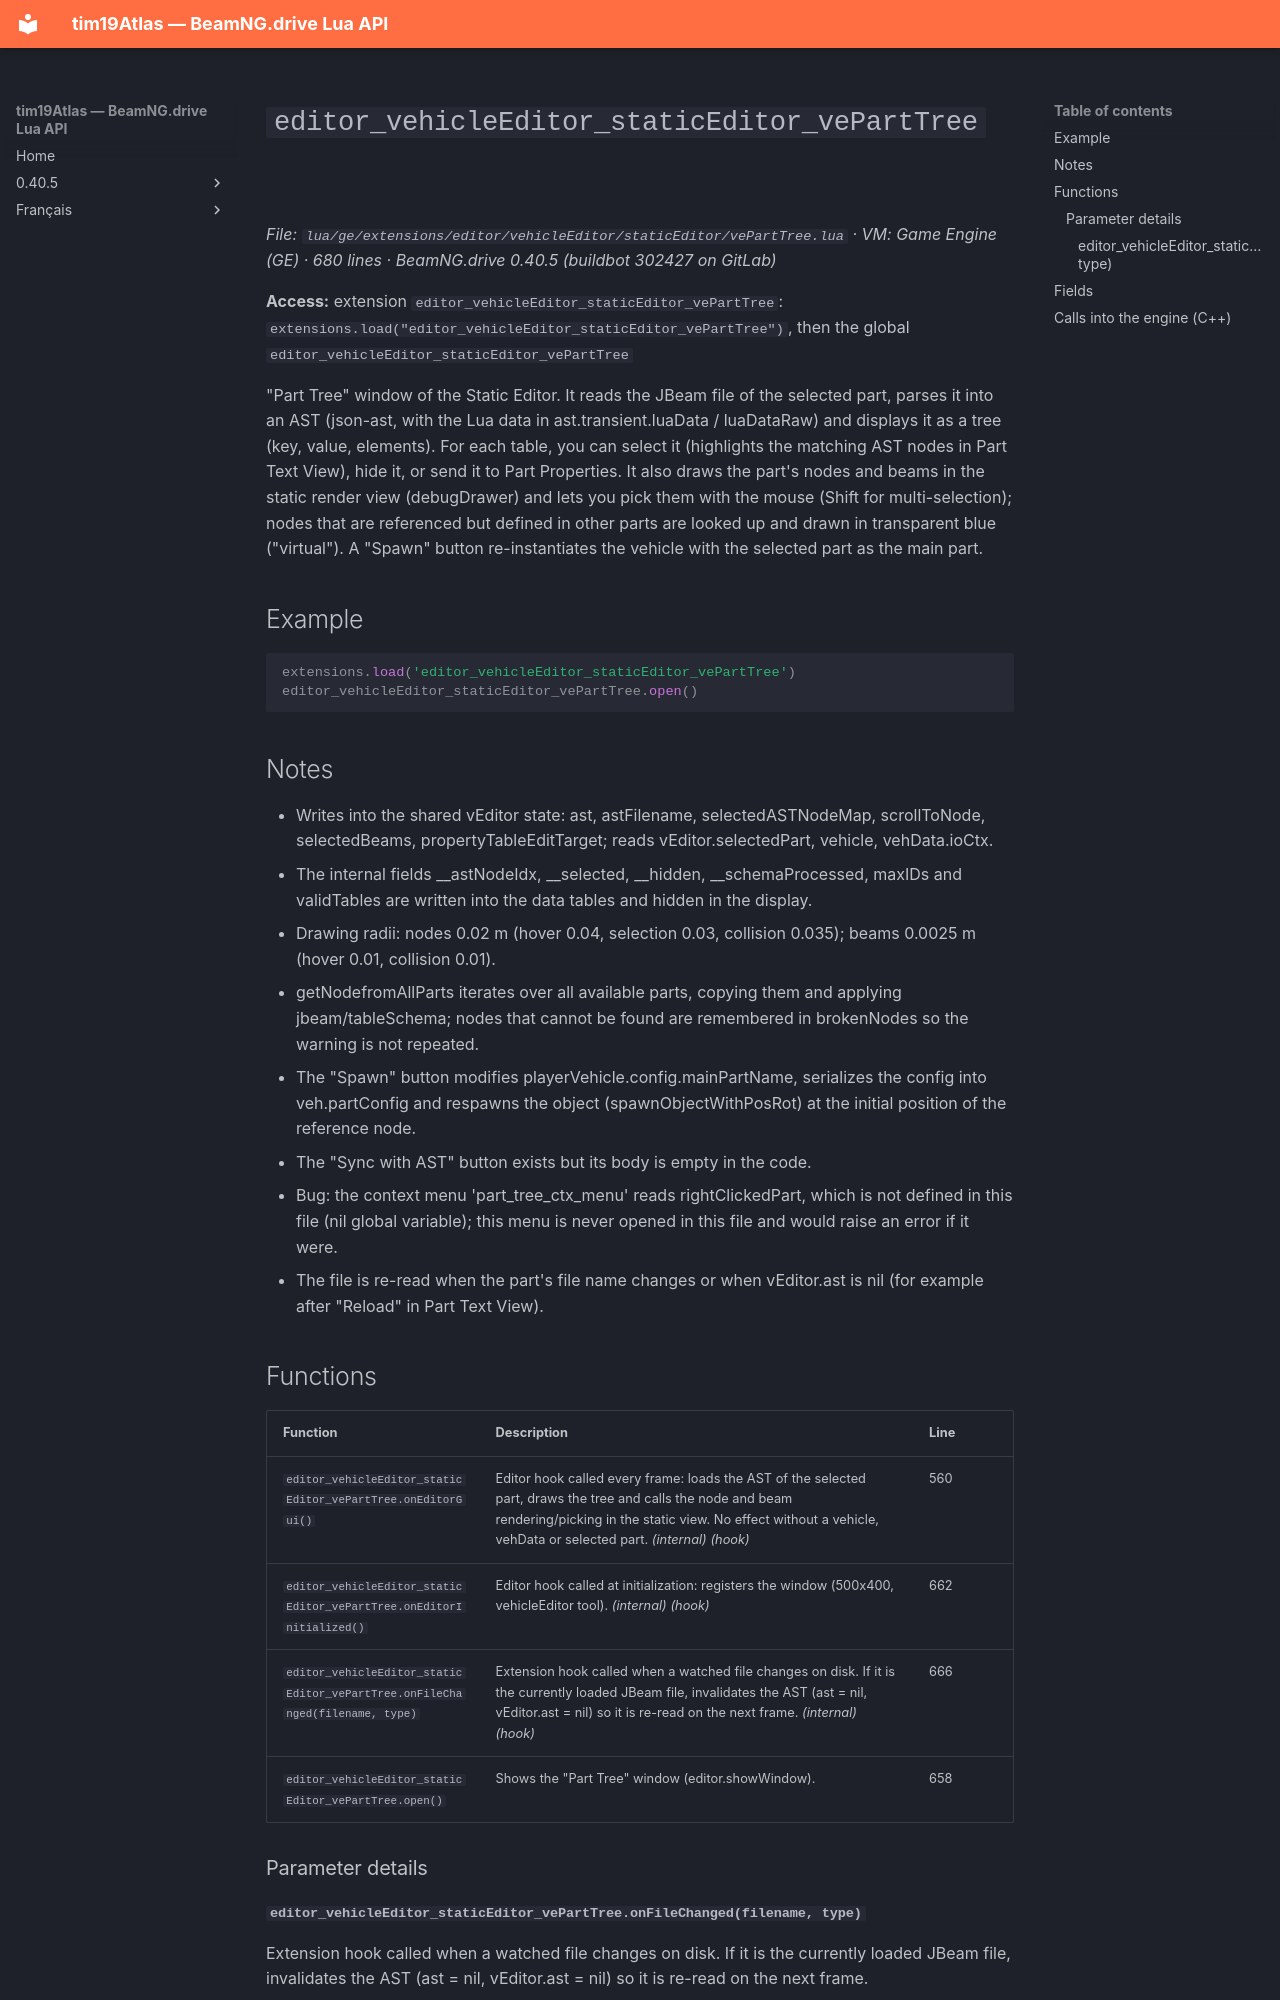

repository: Tim0219800/beamng-lua-atlas · page: 0.40.5/ge/extensions/editor/vehicleEditor/staticEditor/vePartTree.html · generator: mkdocs

# `editor_vehicleEditor_staticEditor_vePartTree`

*File: `lua/ge/extensions/editor/vehicleEditor/staticEditor/vePartTree.lua` · VM: Game Engine (GE) · 680 lines · BeamNG.drive 0.40.5 (buildbot 302427 on GitLab)*

**Access:** extension `editor_vehicleEditor_staticEditor_vePartTree`: `extensions.load("editor_vehicleEditor_staticEditor_vePartTree")`, then the global `editor_vehicleEditor_staticEditor_vePartTree`

"Part Tree" window of the Static Editor. It reads the JBeam file of the selected part, parses it into an AST (json-ast, with the Lua data in ast.transient.luaData / luaDataRaw) and displays it as a tree (key, value, elements). For each table, you can select it (highlights the matching AST nodes in Part Text View), hide it, or send it to Part Properties. It also draws the part's nodes and beams in the static render view (debugDrawer) and lets you pick them with the mouse (Shift for multi-selection); nodes that are referenced but defined in other parts are looked up and drawn in transparent blue ("virtual"). A "Spawn" button re-instantiates the vehicle with the selected part as the main part.

## Example

```lua
extensions.load('editor_vehicleEditor_staticEditor_vePartTree')
editor_vehicleEditor_staticEditor_vePartTree.open()
```

## Notes

- Writes into the shared vEditor state: ast, astFilename, selectedASTNodeMap, scrollToNode, selectedBeams, propertyTableEditTarget; reads vEditor.selectedPart, vehicle, vehData.ioCtx.
- The internal fields __astNodeIdx, __selected, __hidden, __schemaProcessed, maxIDs and validTables are written into the data tables and hidden in the display.
- Drawing radii: nodes 0.02 m (hover 0.04, selection 0.03, collision 0.035); beams 0.0025 m (hover 0.01, collision 0.01).
- getNodefromAllParts iterates over all available parts, copying them and applying jbeam/tableSchema; nodes that cannot be found are remembered in brokenNodes so the warning is not repeated.
- The "Spawn" button modifies playerVehicle.config.mainPartName, serializes the config into veh.partConfig and respawns the object (spawnObjectWithPosRot) at the initial position of the reference node.
- The "Sync with AST" button exists but its body is empty in the code.
- Bug: the context menu 'part_tree_ctx_menu' reads rightClickedPart, which is not defined in this file (nil global variable); this menu is never opened in this file and would raise an error if it were.
- The file is re-read when the part's file name changes or when vEditor.ast is nil (for example after "Reload" in Part Text View).
